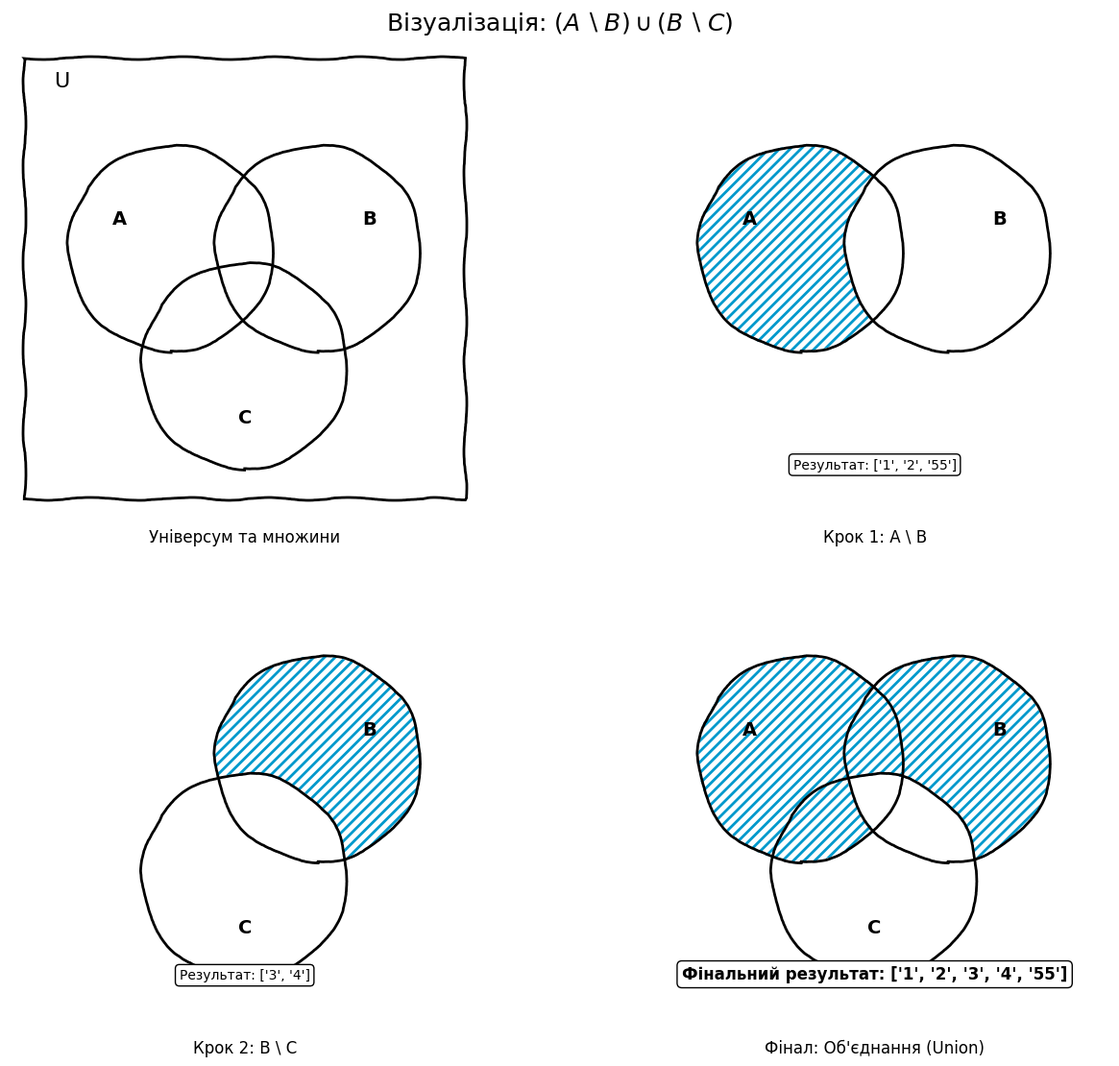

This chart was generated by the following Python code:
import matplotlib.pyplot as plt
import matplotlib.patches as patches
import numpy as np
from matplotlib.patches import Circle
from pathlib import Path
import matplotlib as mpl

# ==========================================
# НАЛАШТУВАННЯ
# ==========================================
OUTPUT_DIR = Path(r"E:\NUWGP\dis-math\pr-two-visual\img")

# Стиль
HATCH_PATTERN = '///'
HATCH_COLOR = '#0099cc'
OUTLINE_COLOR = 'black'
BG_COLOR = 'white'
SKETCH_OPTS = (1.5, 128, 4) # Параметри "малювання від руки"

def get_hardcoded_data():
    return {
        "U": {'1', '2', '3', '4', '5', '6', '7', '8', '9'},
        "A": {'1', '2', '3', '4', '5', '55'},
        "B": {'3', '4', '5', '6', '7'},
        "C": {'5', '6', '7', '8', '9'},
        "formula": r"(A \setminus B) \cup (B \setminus C)"
    }

def setup_ax_style(ax, title):
    ax.set_xlim(-1.6, 1.6)
    ax.set_ylim(-1.6, 1.6)
    ax.set_aspect('equal')
    ax.axis('off')
    ax.text(0, -1.8, title, ha='center', fontsize=12, color=OUTLINE_COLOR)

# --- МЕТОД 1: ХУДОЖНІ ШАРИ (Для простих операцій) ---
def draw_sketch_circle(ax, center, radius, label=None, layer='outline'):
    if layer == 'hatch':
        # Шар штрихування
        patch = Circle(center, radius, facecolor='none', edgecolor=HATCH_COLOR,
                       hatch=HATCH_PATTERN, linewidth=0, zorder=1)
        ax.add_patch(patch)
    elif layer == 'mask':
        # Шар маскування (білий, перекриває нижній шар)
        patch = Circle(center, radius, facecolor=BG_COLOR, edgecolor='none', zorder=2)
        ax.add_patch(patch)
    elif layer == 'outline':
        # Шар контуру
        patch = Circle(center, radius, facecolor='none', edgecolor=OUTLINE_COLOR,
                       linewidth=2, zorder=3)
        patch.set_sketch_params(*SKETCH_OPTS)
        ax.add_patch(patch)
        
        if label:
            lx, ly = center
            if label == 'A': lx -= 0.35; ly += 0.2
            elif label == 'B': lx += 0.35; ly += 0.2
            elif label == 'C': ly -= 0.35
            ax.text(lx, ly, label, ha='center', va='center',
                    fontsize=14, fontweight='bold', color=OUTLINE_COLOR, zorder=4)

# --- МЕТОД 2: МАТЕМАТИЧНА СІТКА (Тільки для складного фіналу) ---
def render_logical_area_sketchy(ax, centers, radius, logic_func):
    res = 500
    x = np.linspace(-1.6, 1.6, res)
    y = np.linspace(-1.6, 1.6, res)
    X, Y = np.meshgrid(x, y)
    
    def in_circle(cx, cy): return (X - cx)**2 + (Y - cy)**2 <= radius**2

    mask_A = in_circle(*centers[0])
    mask_B = in_circle(*centers[1])
    mask_C = in_circle(*centers[2])
    
    Z = logic_func(mask_A, mask_B, mask_C).astype(float)
    
    # Малюємо штрихування через contourf
    cnt = ax.contourf(X, Y, Z, levels=[0.5, 1.5], hatches=[HATCH_PATTERN], colors='none', extend='neither')
    for collection in ax.collections:
        collection.set_edgecolor(HATCH_COLOR)
        collection.set_linewidth(0)

def visualize_hybrid(data):
    U, A_set, B_set, C_set = data['U'], data['A'], data['B'], data['C']
    
    diff_AB = A_set - B_set
    diff_BC = B_set - C_set
    result = diff_AB | diff_BC
    
    fig, axes = plt.subplots(2, 2, figsize=(14, 12), facecolor=BG_COLOR)
    fig.suptitle(f'Візуалізація: ${data["formula"]}$', fontsize=18, color=OUTLINE_COLOR)

    # Координати
    cA, cB, cC = (-0.5, 0.2), (0.5, 0.2), (0, -0.6)
    centers = [cA, cB, cC]
    radius = 0.7

    # --- Plot 1: Початкові множини (Стиль: Sketch/Outline) ---
    ax = axes[0, 0]
    setup_ax_style(ax, 'Універсум та множини')
    rect = patches.Rectangle((-1.5, -1.5), 3, 3, facecolor='none', edgecolor=OUTLINE_COLOR, linewidth=2)
    rect.set_sketch_params(*SKETCH_OPTS)
    ax.add_patch(rect)
    ax.text(-1.3, 1.3, 'U', fontsize=16)
    
    draw_sketch_circle(ax, cA, radius, 'A', 'outline')
    draw_sketch_circle(ax, cB, radius, 'B', 'outline')
    draw_sketch_circle(ax, cC, radius, 'C', 'outline')

    # --- Plot 2: A \ B (Стиль: Sketch/Layers - виглядає акуратніше) ---
    ax = axes[0, 1]
    setup_ax_style(ax, 'Крок 1: A \\ B')
    
    # 1. Штрихуємо A
    draw_sketch_circle(ax, cA, radius, layer='hatch')
    # 2. Маскуємо B (біла пляма)
    draw_sketch_circle(ax, cB, radius, layer='mask')
    # 3. Контури зверху
    draw_sketch_circle(ax, cA, radius, 'A', 'outline')
    draw_sketch_circle(ax, cB, radius, 'B', 'outline')
    
    ax.text(0, -1.3, f'Результат: {sorted(list(diff_AB))}', ha='center', 
            bbox=dict(boxstyle='round', facecolor='white', edgecolor=OUTLINE_COLOR))

    # --- Plot 3: B \ C (Стиль: Sketch/Layers) ---
    ax = axes[1, 0]
    setup_ax_style(ax, 'Крок 2: B \\ C')
    
    # 1. Штрихуємо B
    draw_sketch_circle(ax, cB, radius, layer='hatch')
    # 2. Маскуємо C
    draw_sketch_circle(ax, cC, radius, layer='mask')
    # 3. Контури
    draw_sketch_circle(ax, cB, radius, 'B', 'outline')
    draw_sketch_circle(ax, cC, radius, 'C', 'outline')
    
    ax.text(0, -1.3, f'Результат: {sorted(list(diff_BC))}', ha='center',
            bbox=dict(boxstyle='round', facecolor='white', edgecolor=OUTLINE_COLOR))

    # --- Plot 4: Фінал (Стиль: Math Grid - бо форма складна) ---
    ax = axes[1, 1]
    setup_ax_style(ax, "Фінал: Об'єднання (Union)")
    
    # 1. Математично вираховуємо складну зону і штрихуємо її
    def final_logic(a, b, c):
        part1 = np.logical_and(a, np.logical_not(b))
        part2 = np.logical_and(b, np.logical_not(c))
        return np.logical_or(part1, part2)
    
    render_logical_area_sketchy(ax, centers, radius, final_logic)
    
    # 2. Малюємо контури поверх штриховки
    draw_sketch_circle(ax, cA, radius, 'A', 'outline')
    draw_sketch_circle(ax, cB, radius, 'B', 'outline')
    draw_sketch_circle(ax, cC, radius, 'C', 'outline')
    
    ax.text(0, -1.3, f'Фінальний результат: {sorted(list(result))}', ha='center', fontsize=12, fontweight='bold',
            bbox=dict(boxstyle='round,pad=0.3', facecolor='white', edgecolor=OUTLINE_COLOR))

    plt.tight_layout()
    plt.subplots_adjust(bottom=0.1)
    return fig

if __name__ == "__main__":
    print("🚀 Генерація гібридної візуалізації...")
    
    mpl.rcParams['font.family'] = 'DejaVu Sans'
    mpl.rcParams['hatch.linewidth'] = 2.0 

    try:
        OUTPUT_DIR.mkdir(parents=True, exist_ok=True)
    except:
        OUTPUT_DIR = Path(".")

    data = get_hardcoded_data()
    plt.switch_backend('Agg')
    
    fig = visualize_hybrid(data)
    save_path = OUTPUT_DIR / 'hybrid_venn.png'
    fig.savefig(save_path, dpi=150, bbox_inches='tight', facecolor=BG_COLOR)
    
    print(f"✅ Готово! Збережено як hybrid_venn.png у {save_path}")
